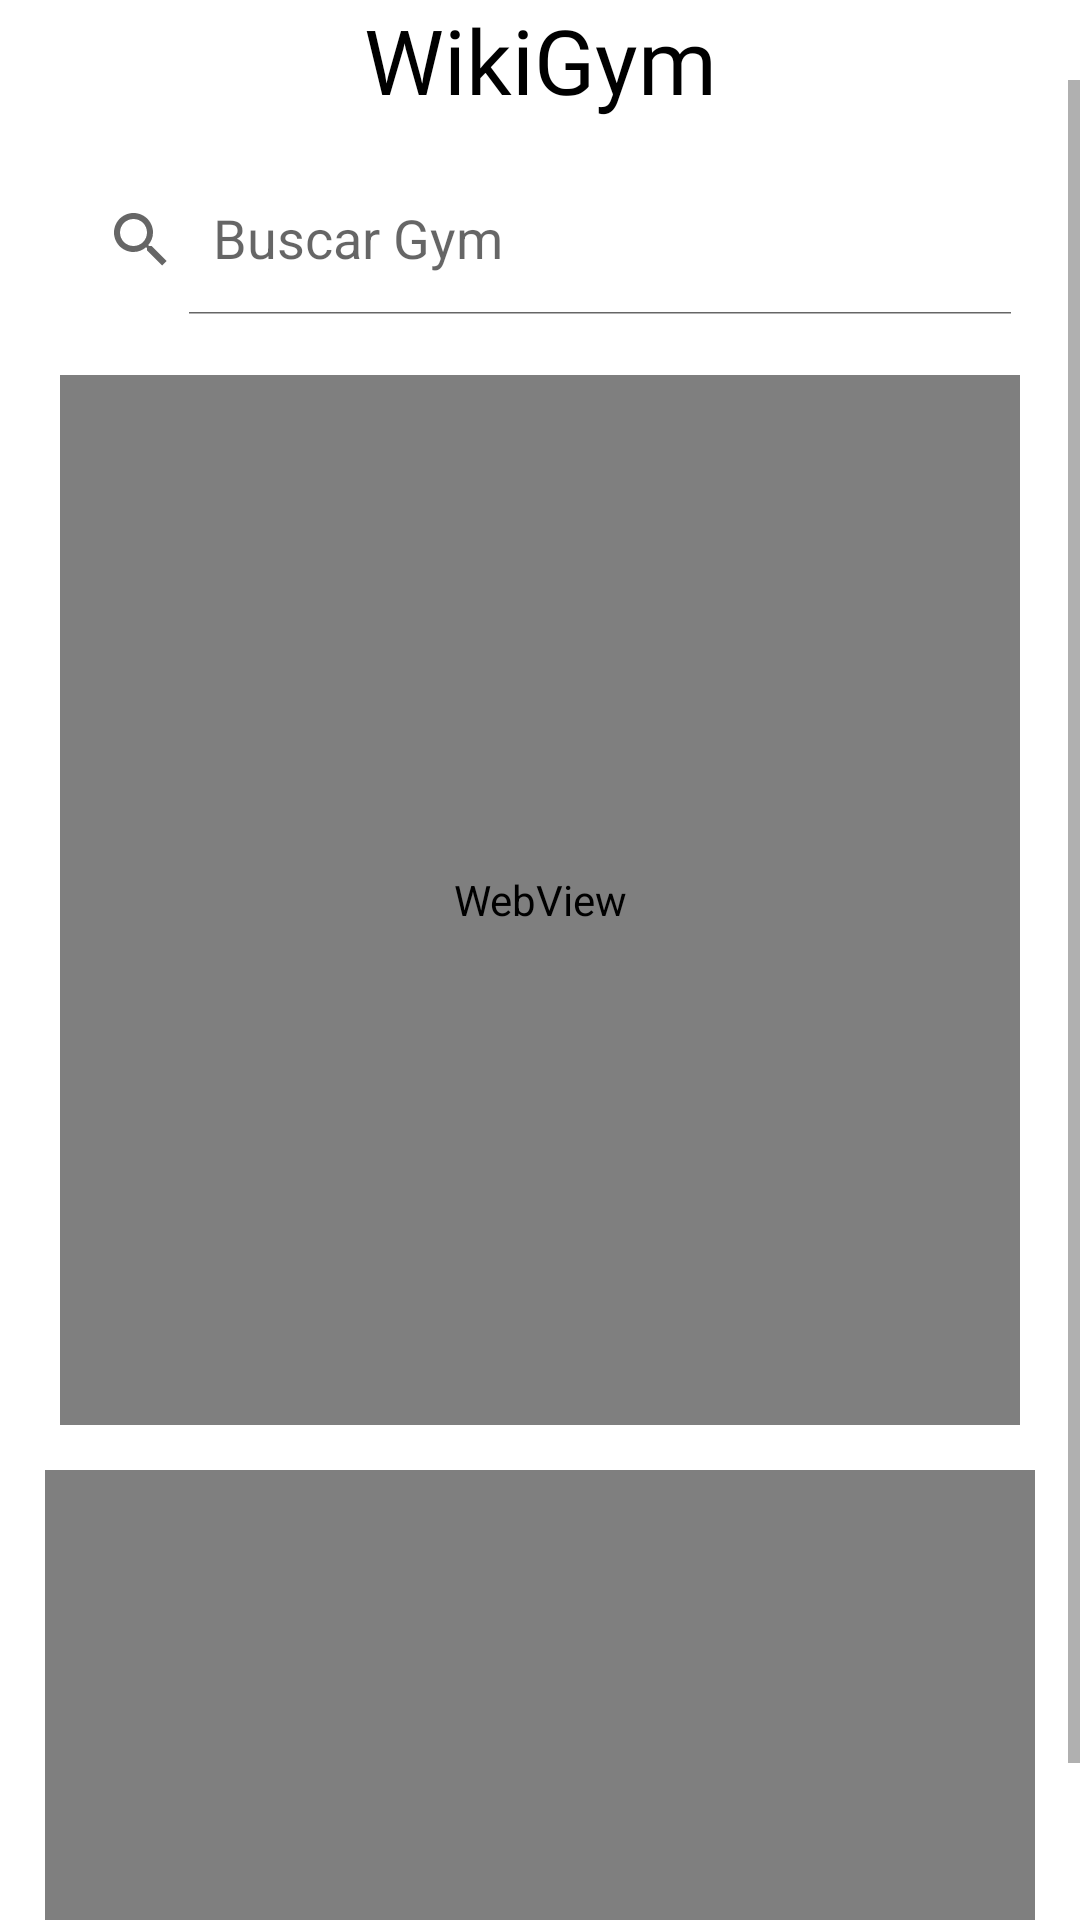

Reconstruct the res/layout file that produces this screen, plus the resources it refers to.
<!-- AndroidManifest.xml: application theme Theme.WikiGym -->
<!-- res/layout/activity_gym_detail.xml -->
<?xml version="1.0" encoding="utf-8"?>
<ScrollView xmlns:android="http://schemas.android.com/apk/res/android"
    xmlns:app="http://schemas.android.com/apk/res-auto"
    xmlns:tools="http://schemas.android.com/tools"
    android:layout_width="match_parent"
    android:layout_height="match_parent"
    tools:context=".Activities.GymDetailActivity">
    <androidx.constraintlayout.widget.ConstraintLayout
        android:layout_width="match_parent"
        android:layout_height="match_parent">
        <TextView
            android:id="@+id/titleGym"
            android:layout_width="match_parent"
            android:layout_height="wrap_content"
            app:layout_constraintTop_toTopOf="parent"
            app:layout_constraintStart_toStartOf="parent"
            app:layout_constraintEnd_toEndOf="parent"
            android:text="@string/app_name"
            android:textSize="30dp"
            android:textAlignment="center"
            android:textColor="@color/black"
            android:fontFamily="@font/orbitronvariablefontwght"
            android:layout_marginTop="30dp"
            android:layout_marginStart="40dp"
            android:layout_marginEnd="40dp"/>
        <androidx.appcompat.widget.SearchView
            android:id="@+id/searchGym"
            android:layout_width="match_parent"
            android:layout_height="50dp"
            app:layout_constraintTop_toBottomOf="@id/titleGym"
            android:layout_margin="15dp"
            app:queryHint="@string/search"
            app:iconifiedByDefault="false" />
        <WebView
            android:id="@+id/wvUrlGym"
            android:layout_width="match_parent"
            android:layout_height="350dp"
            app:layout_constraintTop_toBottomOf="@id/searchGym"
            app:layout_constraintStart_toStartOf="parent"
            app:layout_constraintEnd_toEndOf="parent"
            android:layout_marginTop="20dp"
            android:layout_marginStart="20dp"
            android:layout_marginEnd="20dp"/>
        <VideoView
            android:id="@+id/videoView"
            android:layout_width="match_parent"
            android:layout_height="150dp"
            app:layout_constraintTop_toBottomOf="@id/wvUrlGym"
            android:layout_margin="15dp"/>
        <Button
            android:id="@+id/butContinua"
            android:layout_width="300dp"
            android:layout_height="55dp"
            app:layout_constraintTop_toBottomOf="@id/videoView"
            app:layout_constraintStart_toStartOf="parent"
            app:layout_constraintEnd_toEndOf="parent"
            android:layout_marginTop="5dp"
            android:backgroundTint="@color/buttonInitialView"
            android:text="@string/continua"/>
    </androidx.constraintlayout.widget.ConstraintLayout>
</ScrollView>
<!-- resources referenced by this layout -->
<resources>
  <color name="black">#FF000000</color>
  <color name="buttonInitialView">#3396FF</color>
  <string name="app_name">WikiGym</string>
  <string name="continua">Continua por aquí</string>
  <string name="search">Buscar Gym</string>
  <style name="Theme.WikiGym" parent="Theme.MaterialComponents.DayNight.DarkActionBar">
          
          <item name="colorPrimary">@color/purple_500</item>
          <item name="colorPrimaryVariant">@color/purple_700</item>
          <item name="colorOnPrimary">@color/white</item>
          
          <item name="colorSecondary">@color/teal_200</item>
          <item name="colorSecondaryVariant">@color/teal_700</item>
          <item name="colorOnSecondary">@color/black</item>
          
          <item name="android:statusBarColor">?attr/colorPrimaryVariant</item>
          
      </style>
  <color name="purple_500">#FF6200EE</color>
  <color name="purple_700">#FF3700B3</color>
  <color name="white">#FFFFFFFF</color>
  <color name="teal_200">#FF03DAC5</color>
  <color name="teal_700">#FF018786</color>
</resources>
